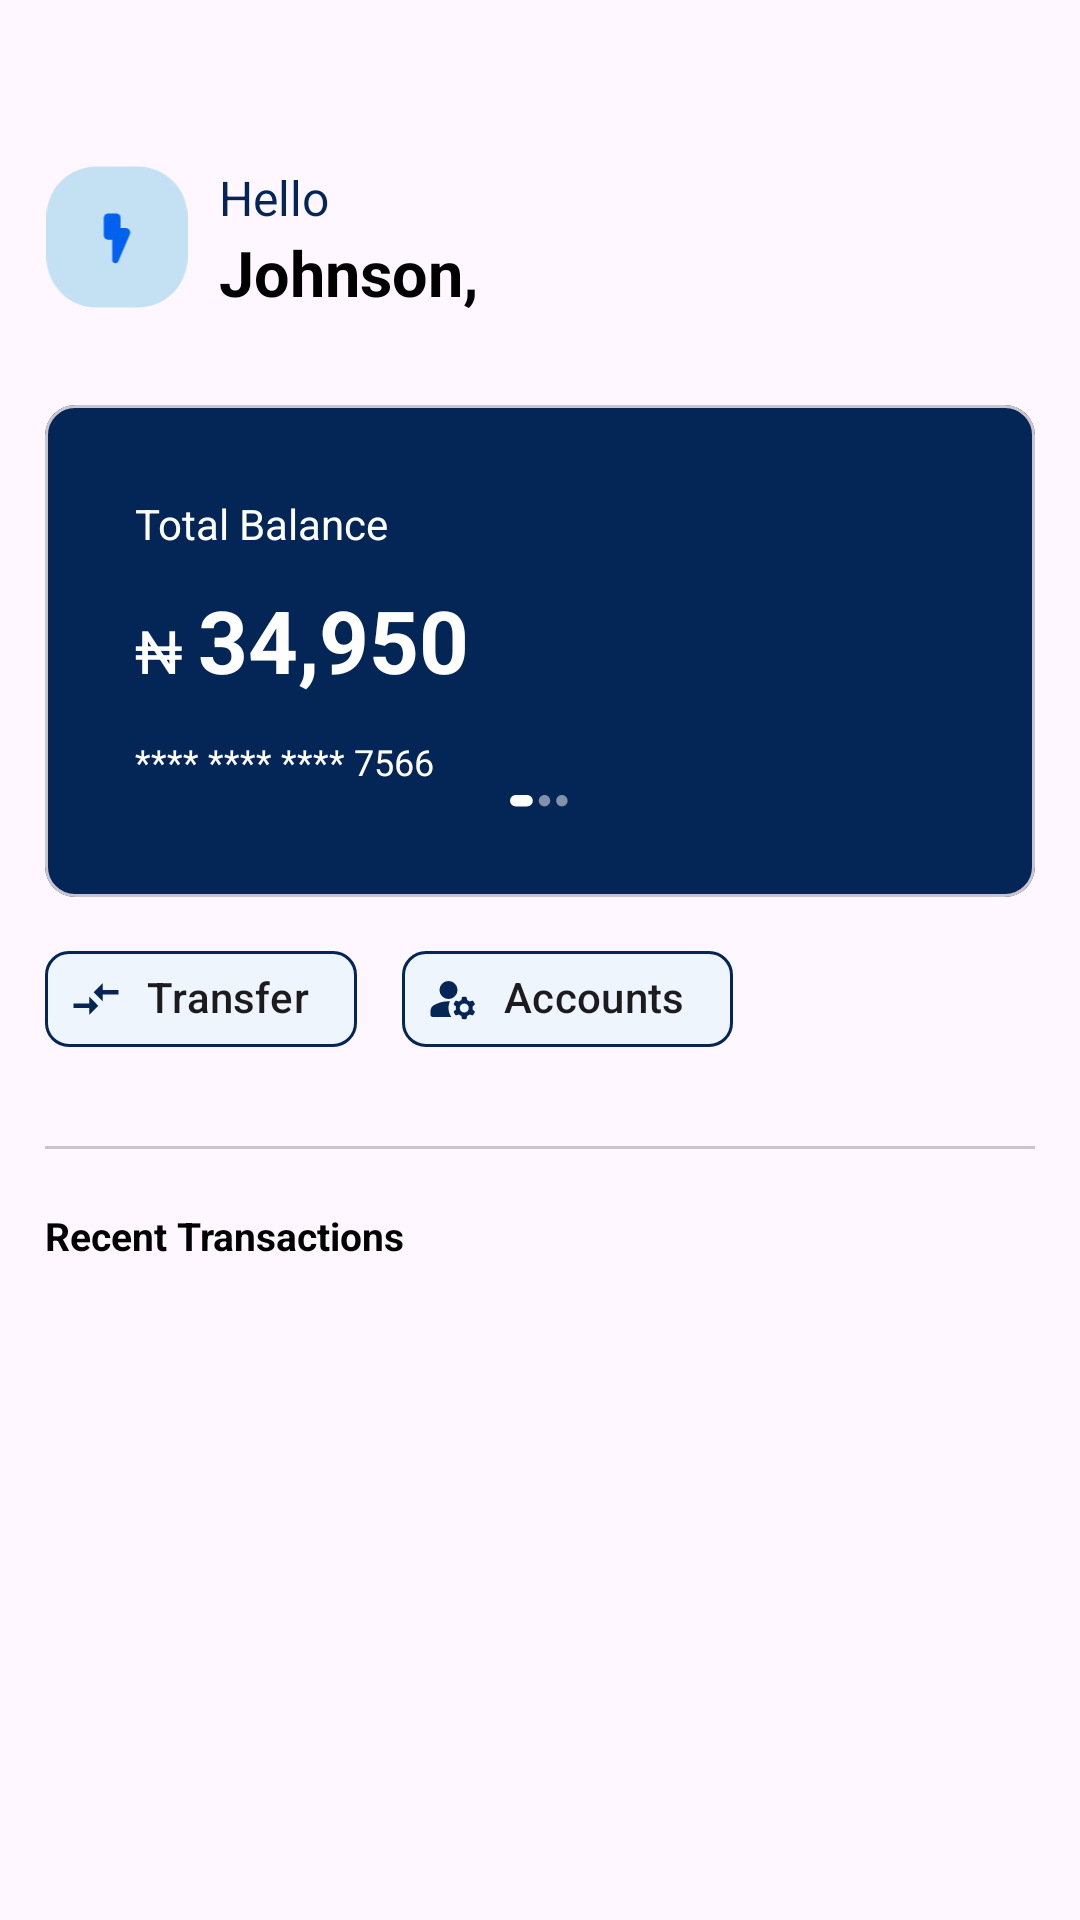

Here is an Android app screen rendered from its layout file. Give the layout XML and the strings, colors and styles it references.
<!-- AndroidManifest.xml: application theme Theme.VPDMoneyAssessment -->
<!-- res/layout/fragment_dashboard.xml -->
<?xml version="1.0" encoding="utf-8"?>
<ScrollView
    xmlns:android="http://schemas.android.com/apk/res/android"
    xmlns:app="http://schemas.android.com/apk/res-auto"
    xmlns:tools="http://schemas.android.com/tools"
    android:layout_width="match_parent"
    android:layout_marginBottom="14dp"
    android:layout_height="match_parent">
    <LinearLayout
        android:layout_width="match_parent"
        android:layout_height="wrap_content"
        android:layout_marginStart="15dp"
        android:layout_marginBottom="15dp"
        android:layout_marginEnd="15dp"
        android:layout_marginTop="15dp"
        android:orientation="vertical"
        tools:context=".presentation.dashboard.DashboardFragment">

        <androidx.constraintlayout.widget.ConstraintLayout
            android:layout_width="wrap_content"
            android:layout_height="wrap_content"
            android:layout_marginTop="40dp">

            <ImageView
                android:id="@+id/profile_picture"
                android:layout_width="48dp"
                android:layout_height="48dp"
                android:contentDescription="@string/arrow_back"
                android:src="@drawable/ic_electricity"
                app:layout_constraintStart_toStartOf="parent"
                app:layout_constraintTop_toTopOf="parent" />

            <LinearLayout
                android:layout_width="wrap_content"
                android:layout_height="wrap_content"
                android:layout_marginStart="10dp"
                android:orientation="vertical"
                app:layout_constraintBaseline_toBaselineOf="@id/profile_picture"
                app:layout_constraintBottom_toBottomOf="parent"
                app:layout_constraintStart_toEndOf="@id/profile_picture"
                app:layout_constraintTop_toTopOf="parent">

                <TextView
                    android:layout_width="wrap_content"
                    android:layout_height="wrap_content"
                    android:text="@string/hello"
                    android:textColor="@color/navy_blue"
                    android:textSize="16sp" />

                <TextView
                    android:id="@+id/user_name"
                    android:layout_width="wrap_content"
                    android:layout_height="wrap_content"
                    android:text="@string/johnson"
                    android:textSize="21sp"
                    android:theme="@style/General.Text.Style" />
            </LinearLayout>

        </androidx.constraintlayout.widget.ConstraintLayout>

        <com.google.android.material.card.MaterialCardView
            android:layout_width="match_parent"
            android:layout_height="wrap_content"
            android:layout_marginTop="30dp"
            android:backgroundTint="@color/navy_blue"
            android:padding="10dp"
            app:cardCornerRadius="10dp">

            <LinearLayout
                android:layout_width="match_parent"
                android:layout_height="match_parent"
                android:layout_margin="30dp"
                android:orientation="vertical">

                <TextView
                    android:layout_width="wrap_content"
                    android:layout_height="wrap_content"
                    android:text="@string/total_balance"
                    android:textColor="@color/white" />

                <LinearLayout
                    android:layout_width="match_parent"
                    android:layout_height="wrap_content"
                    android:orientation="horizontal">

                    <TextView
                        android:id="@+id/total_balance_title"
                        android:layout_width="wrap_content"
                        android:layout_height="wrap_content"
                        android:layout_marginEnd="5dp"
                        android:gravity="top|start"
                        android:text="@string/naira_symbol"
                        android:textColor="@color/white"
                        android:textSize="20sp" />

                    <TextView
                        android:id="@+id/total_acct_balance"
                        android:layout_width="wrap_content"
                        android:layout_height="59dp"
                        android:gravity="center"
                        android:text="@string/n34_950"
                        android:textColor="@color/white"
                        android:textSize="29sp"
                        android:theme="@style/General.Text.Style" />
                </LinearLayout>

                <TextView
                    android:id="@+id/card_number"
                    android:layout_width="wrap_content"
                    android:layout_height="22dp"
                    android:gravity="center"
                    android:text="@string/card_number"
                    android:textColor="@color/white"
                    android:textSize="12sp" />

                <ImageView
                    android:layout_width="wrap_content"
                    android:layout_height="wrap_content"
                    android:layout_gravity="center_horizontal"
                    android:contentDescription="@string/swipe_indicator"
                    android:src="@drawable/swipe" />
            </LinearLayout>
        </com.google.android.material.card.MaterialCardView>


        <LinearLayout
            android:layout_width="match_parent"
            android:layout_height="wrap_content"
            android:layout_marginTop="10dp"
            android:orientation="horizontal">
            <com.google.android.material.chip.Chip
                android:layout_width="wrap_content"
                android:id="@+id/transfer_button"
                android:clickable="true"
                android:focusable="true"
                app:chipIcon="@drawable/ic_transfer"
                app:chipBackgroundColor="@color/light_blue"
                app:chipStrokeColor="@color/navy_blue"
                android:layout_height="48dp"
                android:text="@string/transfer"/>
            <com.google.android.material.chip.Chip
                android:layout_width="wrap_content"
                android:id="@+id/accounts_button"
                android:layout_marginStart="15dp"
                android:clickable="true"
                android:focusable="true"
                app:chipBackgroundColor="@color/light_blue"
                app:chipStrokeColor="@color/navy_blue"
                android:text="@string/accounts"
                app:chipIcon="@drawable/ic_account_management"
                android:layout_height="48dp"
                android:contentDescription="@string/transaction_item_icon"
                android:src="@drawable/ic_sent"/>
        </LinearLayout>
        <com.google.android.material.divider.MaterialDivider
            android:layout_width="match_parent"
            android:layout_height="1dp"
            android:layout_marginTop="25dp" />

        <TextView
            android:layout_width="wrap_content"
            android:layout_height="wrap_content"
            android:layout_marginTop="20dp"
            android:text="@string/recent_transactions"
            android:textSize="13sp"
            android:theme="@style/General.Text.Style" />

        <androidx.recyclerview.widget.RecyclerView
            android:id="@+id/dashboard_recycler_view"
            android:layout_width="match_parent"
            android:layout_height="wrap_content"
            android:layout_marginTop="15dp"
            app:layoutManager="androidx.recyclerview.widget.LinearLayoutManager"
            tools:context=".presentation.dashboard.DashboardFragment"
            tools:listitem="@layout/transact_history_list_item" />
    </LinearLayout>
</ScrollView>
<!-- res/layout/transact_history_list_item.xml (included above) -->
<?xml version="1.0" encoding="utf-8"?>
<LinearLayout xmlns:android="http://schemas.android.com/apk/res/android"
    android:layout_width="match_parent"
    android:orientation="horizontal"
    android:layout_marginBottom="10dp"
    android:layout_marginTop="10dp"
    android:layout_height="wrap_content">

    <ImageView
        android:layout_width="48dp"
        android:id="@+id/transaction_icon"
        android:layout_height="48dp"
        android:contentDescription="@string/transaction_item_icon"
        android:src="@drawable/ic_sent"/>
    <LinearLayout
        android:layout_width="0dp"
        android:layout_height="match_parent"
        android:layout_weight="1"
        android:layout_marginStart="10dp"
        android:orientation="vertical">
        <TextView
            android:layout_width="wrap_content"
            android:layout_height="22dp"
            android:id="@+id/transaction_history_detail"
            android:text="@string/sent_to_john_oluwafemi"
            android:textSize="11sp"
            android:gravity="center"
            android:theme="@style/General.Text.Style"/>
        <TextView
            android:layout_width="wrap_content"
            android:height="22dp"
            android:textSize="11sp"
            android:id="@+id/transaction_date"
            android:gravity="center"
            android:layout_height="wrap_content"
            android:text="@string/_2_20_22"/>
    </LinearLayout>
    <LinearLayout
        android:layout_width="wrap_content"
        android:layout_height="match_parent"
        android:orientation="vertical">
        <TextView
            android:id="@+id/money_involved"
            android:layout_width="wrap_content"
            android:layout_gravity="center"
            android:gravity="top"
            android:layout_weight="1"
            android:layout_height="0dp"
            android:textSize="14sp"
            android:textColor="@color/navy_blue"
            android:text="@string/_65000"/>
        <TextView
            android:layout_width="wrap_content"
            android:layout_height="22dp"
            android:id="@+id/history_time"
            android:gravity="center"
            android:layout_gravity="center"
            android:textSize="10sp"
            android:text="@string/_7_35pm"/>
    </LinearLayout>



</LinearLayout>
<!-- resources referenced by this layout -->
<resources>
  <color name="light_blue">#EEF5FC</color>
  <color name="navy_blue">#042656</color>
  <color name="white">#FFFFFFFF</color>
  <!-- drawable ic_transfer (drawable) -->
  <vector xmlns:android="http://schemas.android.com/apk/res/android"
      android:width="24dp"
      android:height="24dp"
      android:autoMirrored="true"
      android:tint="@color/navy_blue"
      android:viewportWidth="24"
      android:viewportHeight="24">
  
      <path
          android:fillColor="@color/navy_blue"
          android:pathData="M9.01,14H2v2h7.01v3L13,15l-3.99,-4V14zM14.99,13v-3H22V8h-7.01V5L11,9L14.99,13z" />
  
  </vector>
  <!-- drawable swipe (drawable) -->
  <vector xmlns:android="http://schemas.android.com/apk/res/android"
      android:width="20dp"
      android:height="4dp"
      android:viewportWidth="20"
      android:viewportHeight="4">
    <path
        android:pathData="M1.9,0L5.7,0A1.9,1.9 0,0 1,7.6 1.9L7.6,1.9A1.9,1.9 0,0 1,5.7 3.8L1.9,3.8A1.9,1.9 0,0 1,0 1.9L0,1.9A1.9,1.9 0,0 1,1.9 0z"
        android:fillColor="#ffffff"/>
    <path
        android:pathData="M11.5,3.8C12.549,3.8 13.4,2.949 13.4,1.9C13.4,0.851 12.549,0 11.5,0C10.451,0 9.6,0.851 9.6,1.9C9.6,2.949 10.451,3.8 11.5,3.8Z"
        android:fillColor="#ffffff"
        android:fillAlpha="0.5"
        android:fillType="evenOdd"/>
    <path
        android:pathData="M17.3,3.8C18.349,3.8 19.2,2.949 19.2,1.9C19.2,0.851 18.349,0 17.3,0C16.251,0 15.4,0.851 15.4,1.9C15.4,2.949 16.251,3.8 17.3,3.8Z"
        android:fillColor="#ffffff"
        android:fillAlpha="0.5"
        android:fillType="evenOdd"/>
  </vector>
  <string name="_2_20_22">2/20/22</string>
  <string name="_65000">+65000</string>
  <string name="_7_35pm">7:35pm</string>
  <string name="accounts">Accounts</string>
  <string name="arrow_back">Arrow Back</string>
  <string name="card_number">****   ****   ****  7566</string>
  <string name="hello">Hello</string>
  <string name="johnson">Johnson,</string>
  <string name="n34_950"> 34,950</string>
  <string name="naira_symbol">₦</string>
  <string name="recent_transactions">Recent Transactions</string>
  <string name="sent_to_john_oluwafemi">Sent to John Oluwafemi</string>
  <string name="swipe_indicator">swipe indicator</string>
  <string name="total_balance">Total Balance</string>
  <string name="transaction_item_icon">Transaction Item icon</string>
  <string name="transfer">Transfer</string>
  <style name="General.Text.Style" parent="MaterialAlertDialog.Material3.Body.Text">
          <item name="android:textColor">@color/black</item>
          <item name="android:textStyle">bold</item>
      </style>
  <style name="Theme.VPDMoneyAssessment" parent="Base.Theme.VPDMoneyAssessment" />
  <color name="black">#FF000000</color>
  <style name="Base.Theme.VPDMoneyAssessment" parent="Theme.Material3.DayNight.NoActionBar">
          
          <item name="colorPrimary">@color/navy_blue</item>
          <item name="fontWeight">10</item>
          <item name="textFillColor">@color/black</item>
          <item name="hintTextColor">@color/light_grey</item>
      </style>
  <color name="light_grey">#BABABA</color>
</resources>
